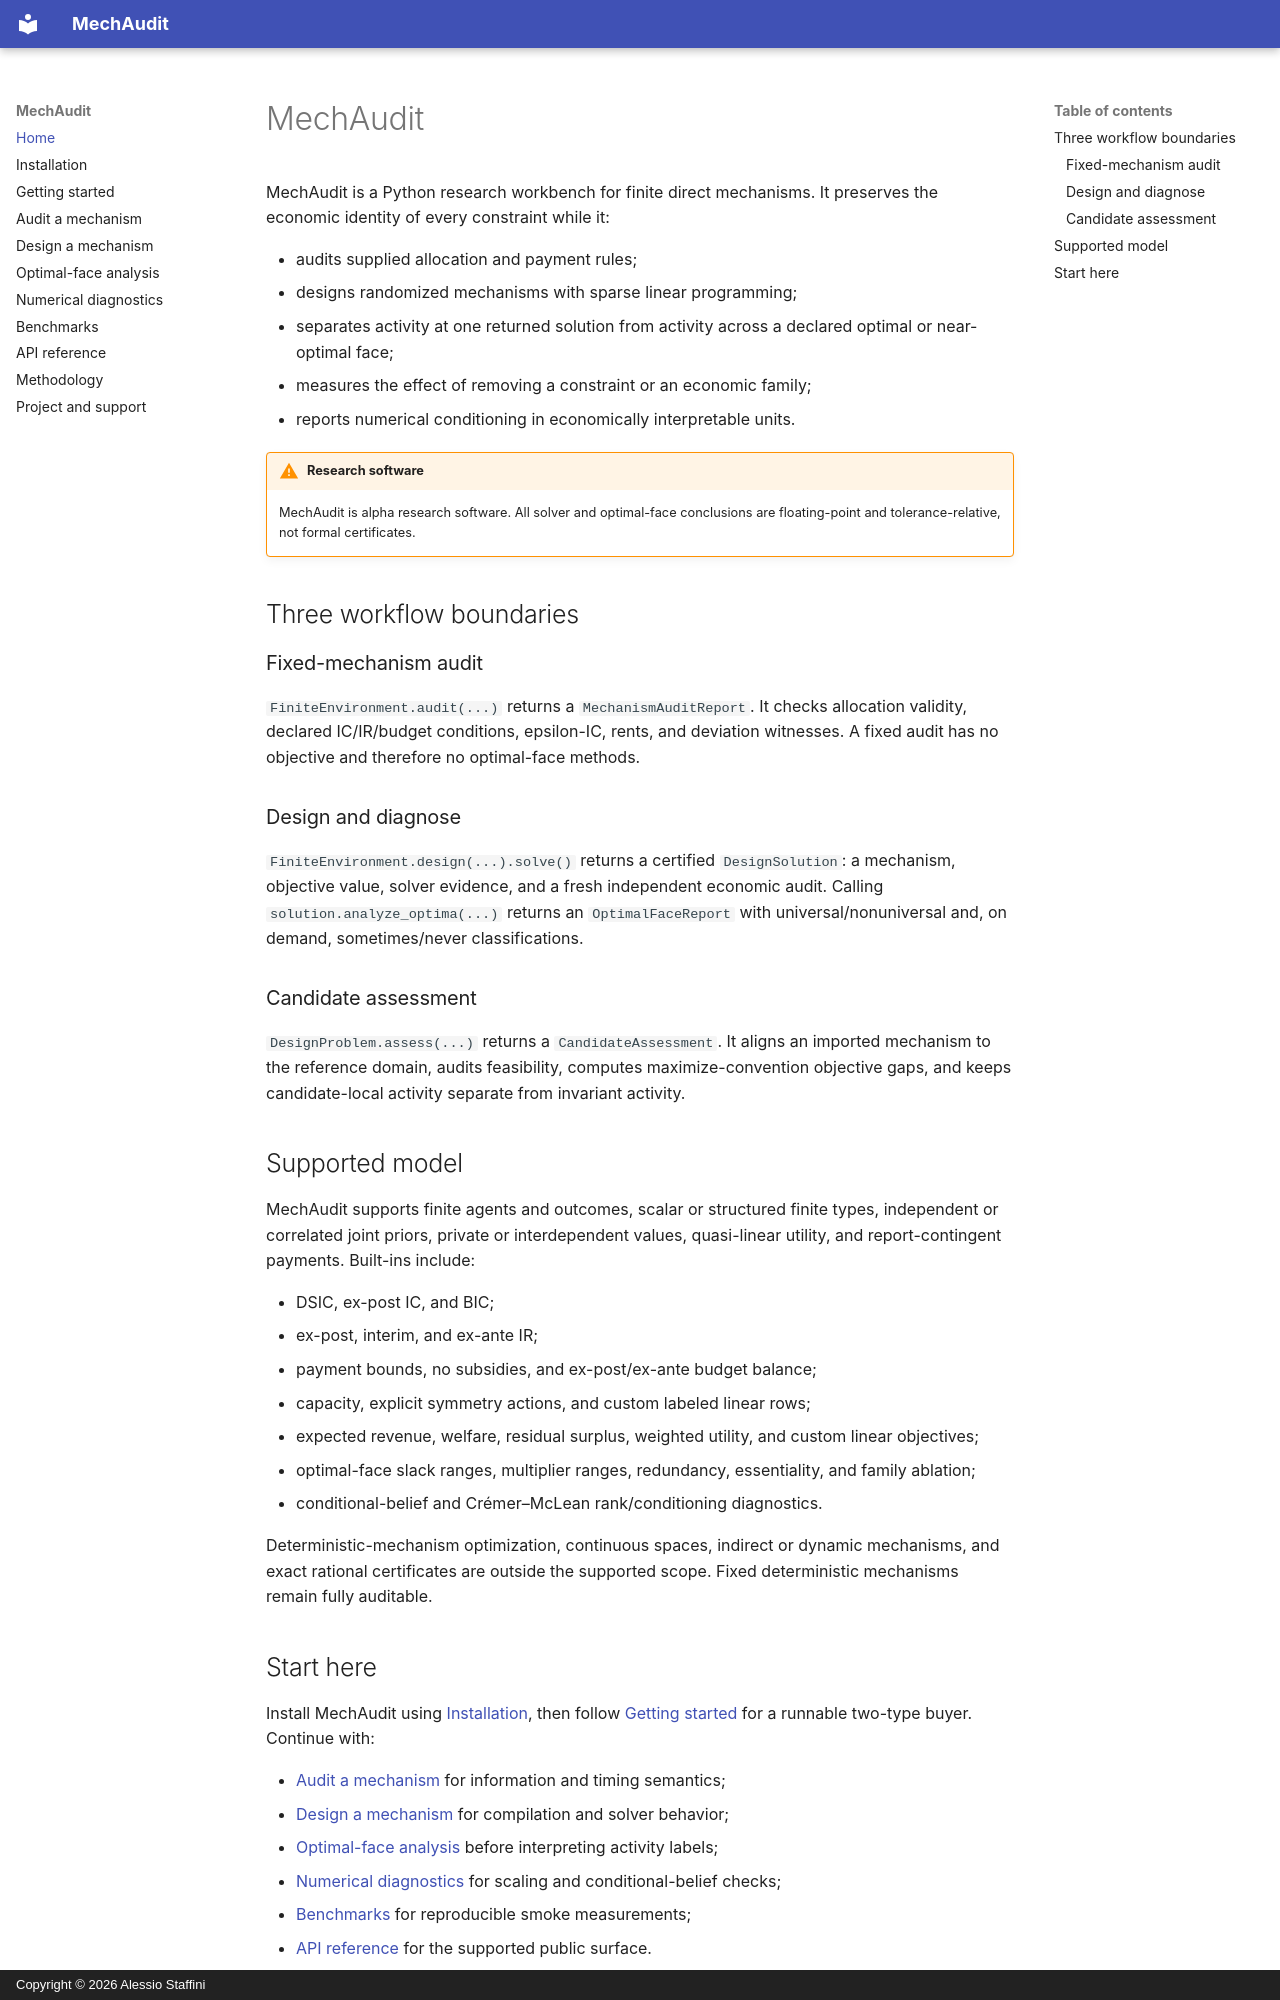

repository: studio-strata/mechaudit · page: index.html · generator: mkdocs · copyright: Copyright © 2026 Alessio Staffini

# MechAudit

MechAudit is a Python research workbench for finite direct mechanisms. It preserves the
economic identity of every constraint while it:

- audits supplied allocation and payment rules;
- designs randomized mechanisms with sparse linear programming;
- separates activity at one returned solution from activity across a declared optimal or
  near-optimal face;
- measures the effect of removing a constraint or an economic family;
- reports numerical conditioning in economically interpretable units.

!!! warning "Research software"

    MechAudit is alpha research software. All solver and optimal-face conclusions are
    floating-point and tolerance-relative, not formal certificates.

## Three workflow boundaries

### Fixed-mechanism audit

`FiniteEnvironment.audit(...)` returns a `MechanismAuditReport`. It checks allocation
validity, declared IC/IR/budget conditions, epsilon-IC, rents, and deviation witnesses. A fixed
audit has no objective and therefore no optimal-face methods.

### Design and diagnose

`FiniteEnvironment.design(...).solve()` returns a certified `DesignSolution`: a mechanism,
objective value, solver evidence, and a fresh independent economic audit. Calling
`solution.analyze_optima(...)` returns an `OptimalFaceReport` with universal/nonuniversal and,
on demand, sometimes/never classifications.

### Candidate assessment

`DesignProblem.assess(...)` returns a `CandidateAssessment`. It aligns an imported mechanism
to the reference domain, audits feasibility, computes maximize-convention objective gaps, and
keeps candidate-local activity separate from invariant activity.

## Supported model

MechAudit supports finite agents and outcomes, scalar or structured finite types, independent or
correlated joint priors, private or interdependent values, quasi-linear utility, and
report-contingent payments. Built-ins include:

- DSIC, ex-post IC, and BIC;
- ex-post, interim, and ex-ante IR;
- payment bounds, no subsidies, and ex-post/ex-ante budget balance;
- capacity, explicit symmetry actions, and custom labeled linear rows;
- expected revenue, welfare, residual surplus, weighted utility, and custom linear objectives;
- optimal-face slack ranges, multiplier ranges, redundancy, essentiality, and family ablation;
- conditional-belief and Crémer–McLean rank/conditioning diagnostics.

Deterministic-mechanism optimization, continuous spaces, indirect or dynamic mechanisms, and
exact rational certificates are outside the supported scope. Fixed deterministic mechanisms
remain fully auditable.
